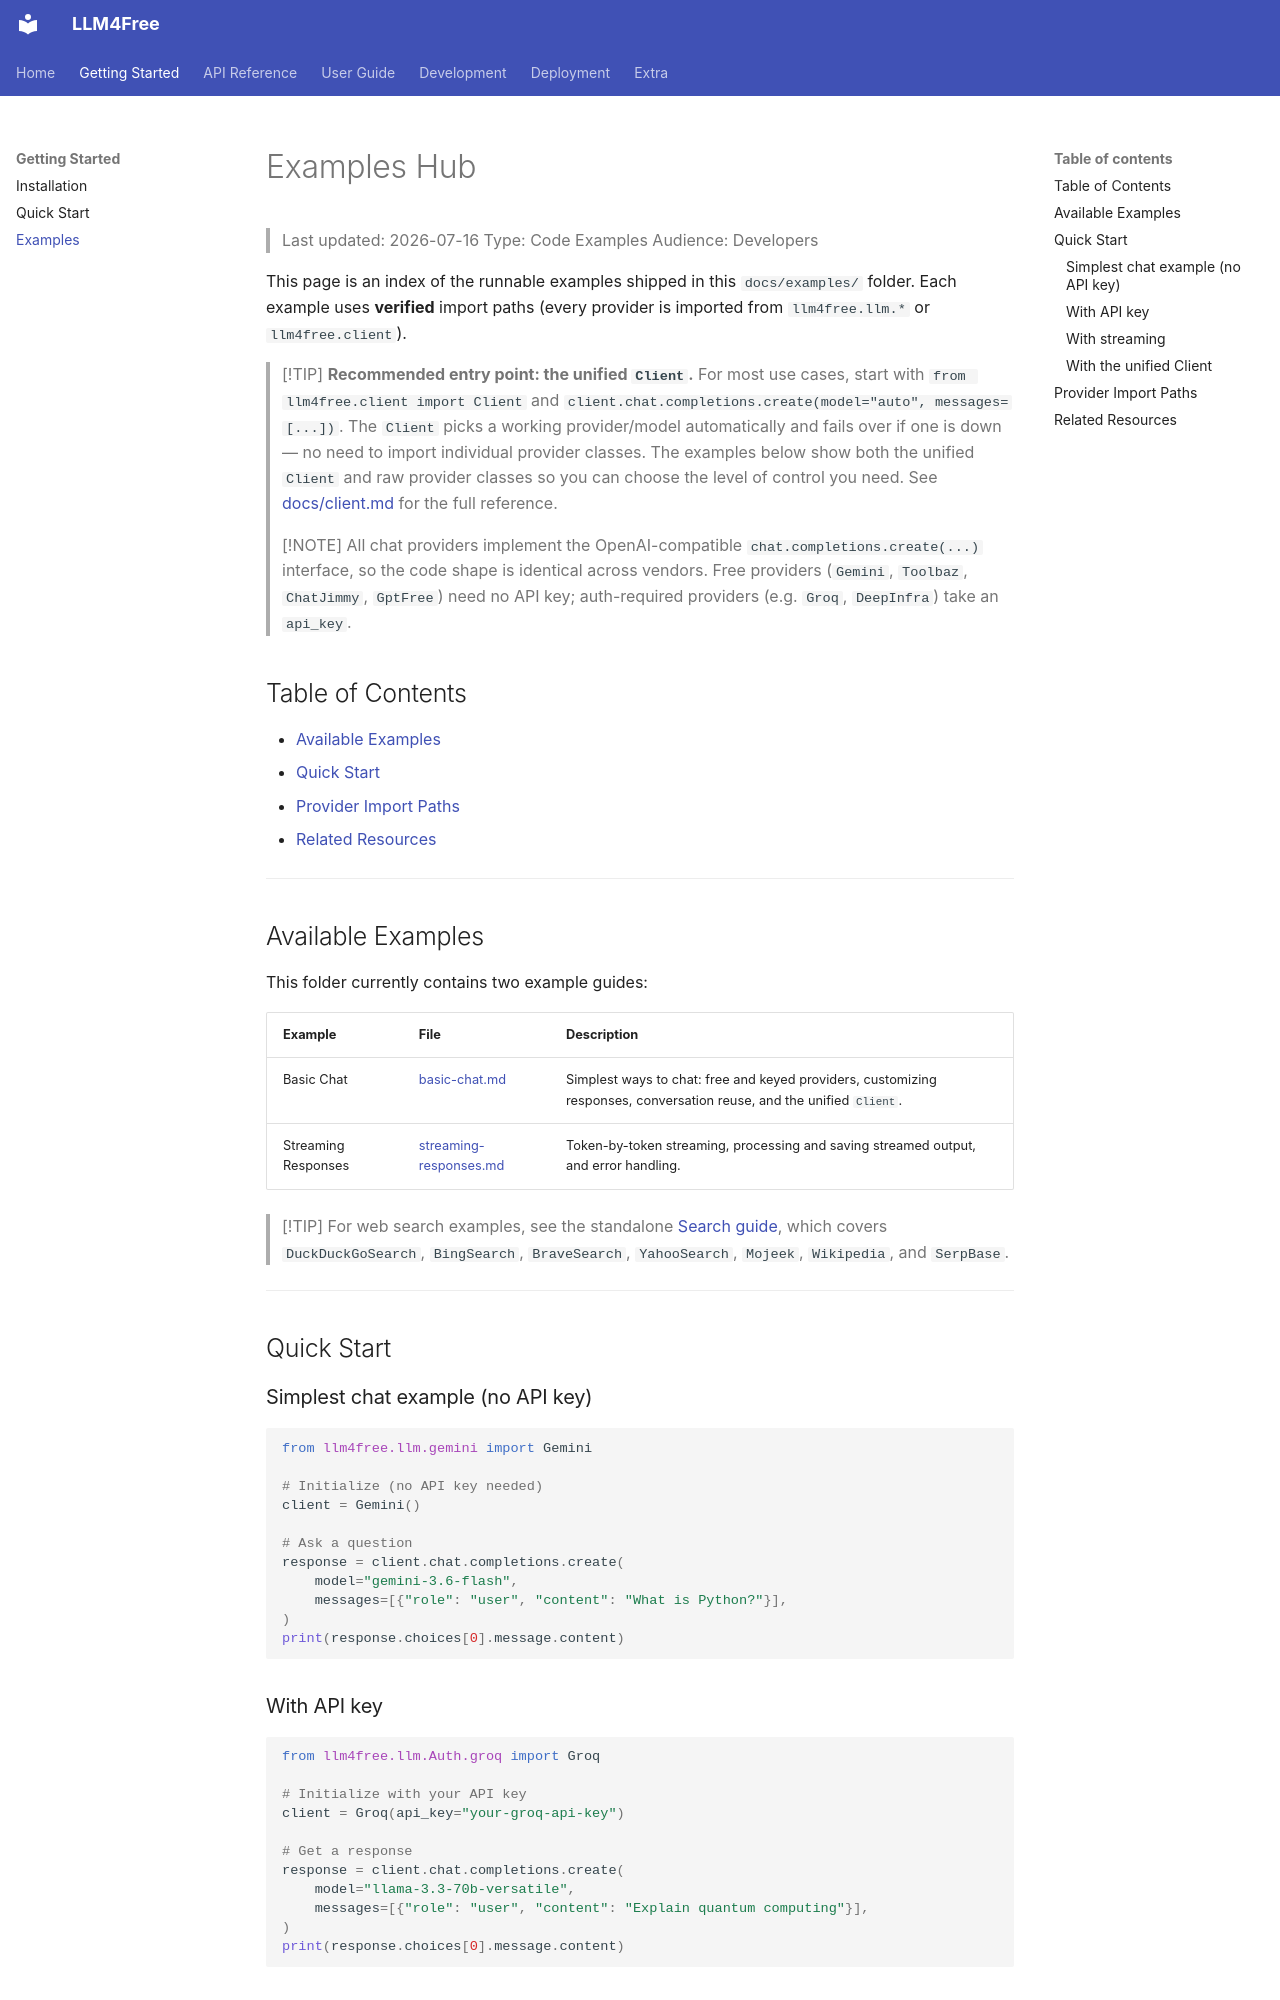

repository: OEvortex/llm4free · page: examples/index.html · generator: mkdocs

# Examples Hub

> Last updated: 2026-07-16
> Type: Code Examples
> Audience: Developers

This page is an index of the runnable examples shipped in this `docs/examples/` folder. Each example uses **verified** import paths (every provider is imported from `llm4free.llm.*` or `llm4free.client`).

> [!TIP]
> **Recommended entry point: the unified `Client`.** For most use cases, start with `from llm4free.client import Client` and `client.chat.completions.create(model="auto", messages=[...])`. The `Client` picks a working provider/model automatically and fails over if one is down — no need to import individual provider classes. The examples below show both the unified `Client` and raw provider classes so you can choose the level of control you need. See [docs/client.md](../client.md) for the full reference.

> [!NOTE]
> All chat providers implement the OpenAI-compatible `chat.completions.create(...)` interface, so the code shape is identical across vendors. Free providers (`Gemini`, `Toolbaz`, `ChatJimmy`, `GptFree`) need no API key; auth-required providers (e.g. `Groq`, `DeepInfra`) take an `api_key`.

## Table of Contents

- [Available Examples](#available-examples)
- [Quick Start](#quick-start)
- [Provider Import Paths](#provider-import-paths)
- [Related Resources](#related-resources)

---

## Available Examples

This folder currently contains two example guides:

| Example | File | Description |
| ------- | ---- | ----------- |
| Basic Chat | [basic-chat.md](basic-chat.md) | Simplest ways to chat: free and keyed providers, customizing responses, conversation reuse, and the unified `Client`. |
| Streaming Responses | [streaming-responses.md](streaming-responses.md) | Token-by-token streaming, processing and saving streamed output, and error handling. |

> [!TIP]
> For web search examples, see the standalone [Search guide](../search.md), which covers `DuckDuckGoSearch`, `BingSearch`, `BraveSearch`, `YahooSearch`, `Mojeek`, `Wikipedia`, and `SerpBase`.

---

## Quick Start

### Simplest chat example (no API key)

```python
from llm4free.llm.gemini import Gemini

# Initialize (no API key needed)
client = Gemini()

# Ask a question
response = client.chat.completions.create(
    model="gemini-3.6-flash",
    messages=[{"role": "user", "content": "What is Python?"}],
)
print(response.choices[0].message.content)
```
